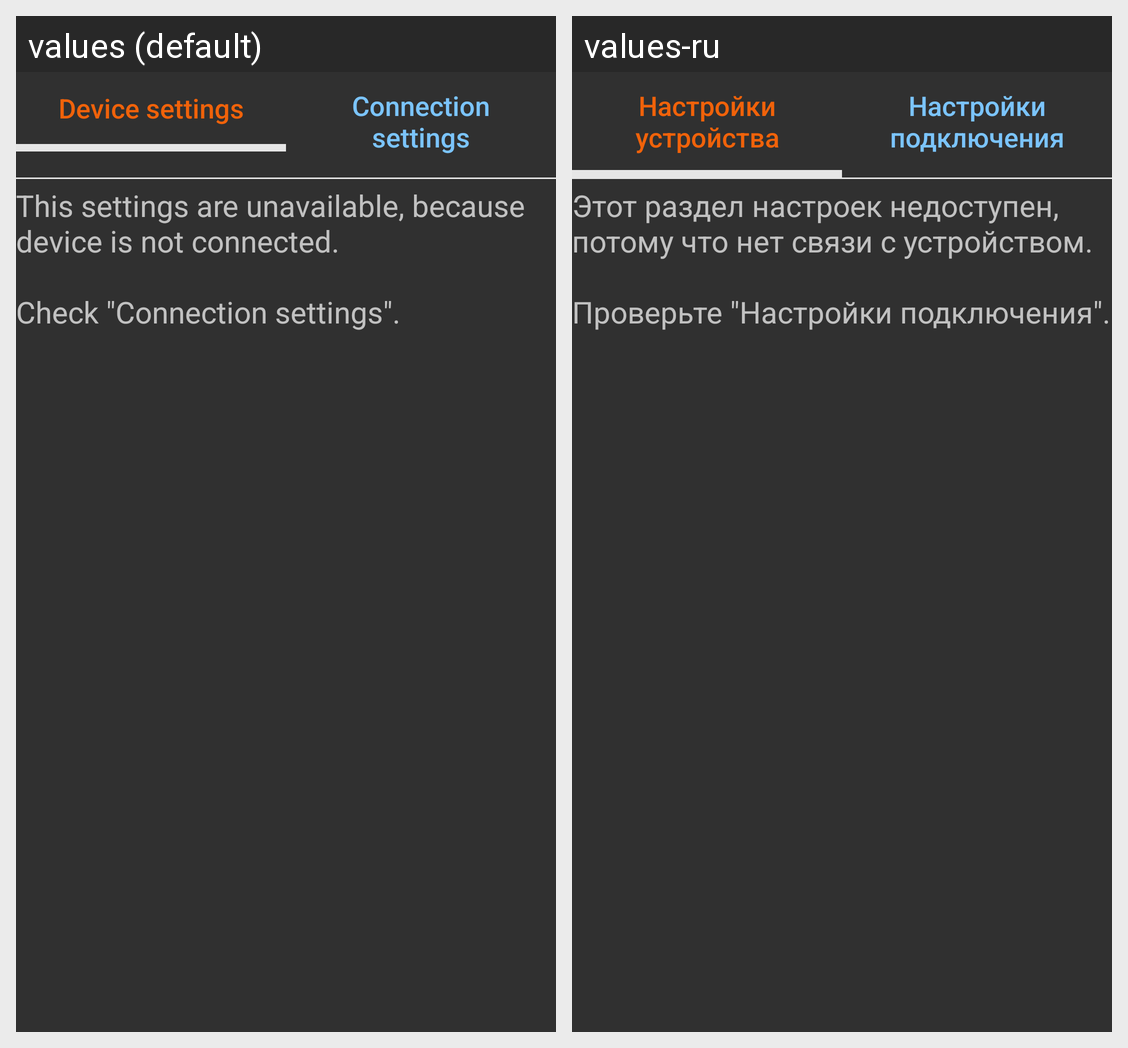

Translations of the strings shown on this Android screen, per locale in the grid:
Android screen res/layout/device_settings.xml rendered under 2 locales, left to right: values (default), values-ru. Device: Nexus 5 (rendered at 1080×1920; each locale shown at half size, 540×960, under a caption strip naming it); theme AppTheme.
Strings drawn on this screen, with the default value and each locale's value (text and hints the layout hard-codes, and strings that could not be matched under every locale, appear in the picture but are not listed):

device_settings
  values: Device settings
  values-ru: Настройки устройства

connection_settings
  values: Connection settings
  values-ru: Настройки подключения

this_settings_are_unavailable
  values: This settings are unavailable, because device is not connected.
      
      Check "Connection settings".
  values-ru: Этот раздел настроек недоступен, потому что нет связи с устройством.
      
      Проверьте "Настройки подключения".
